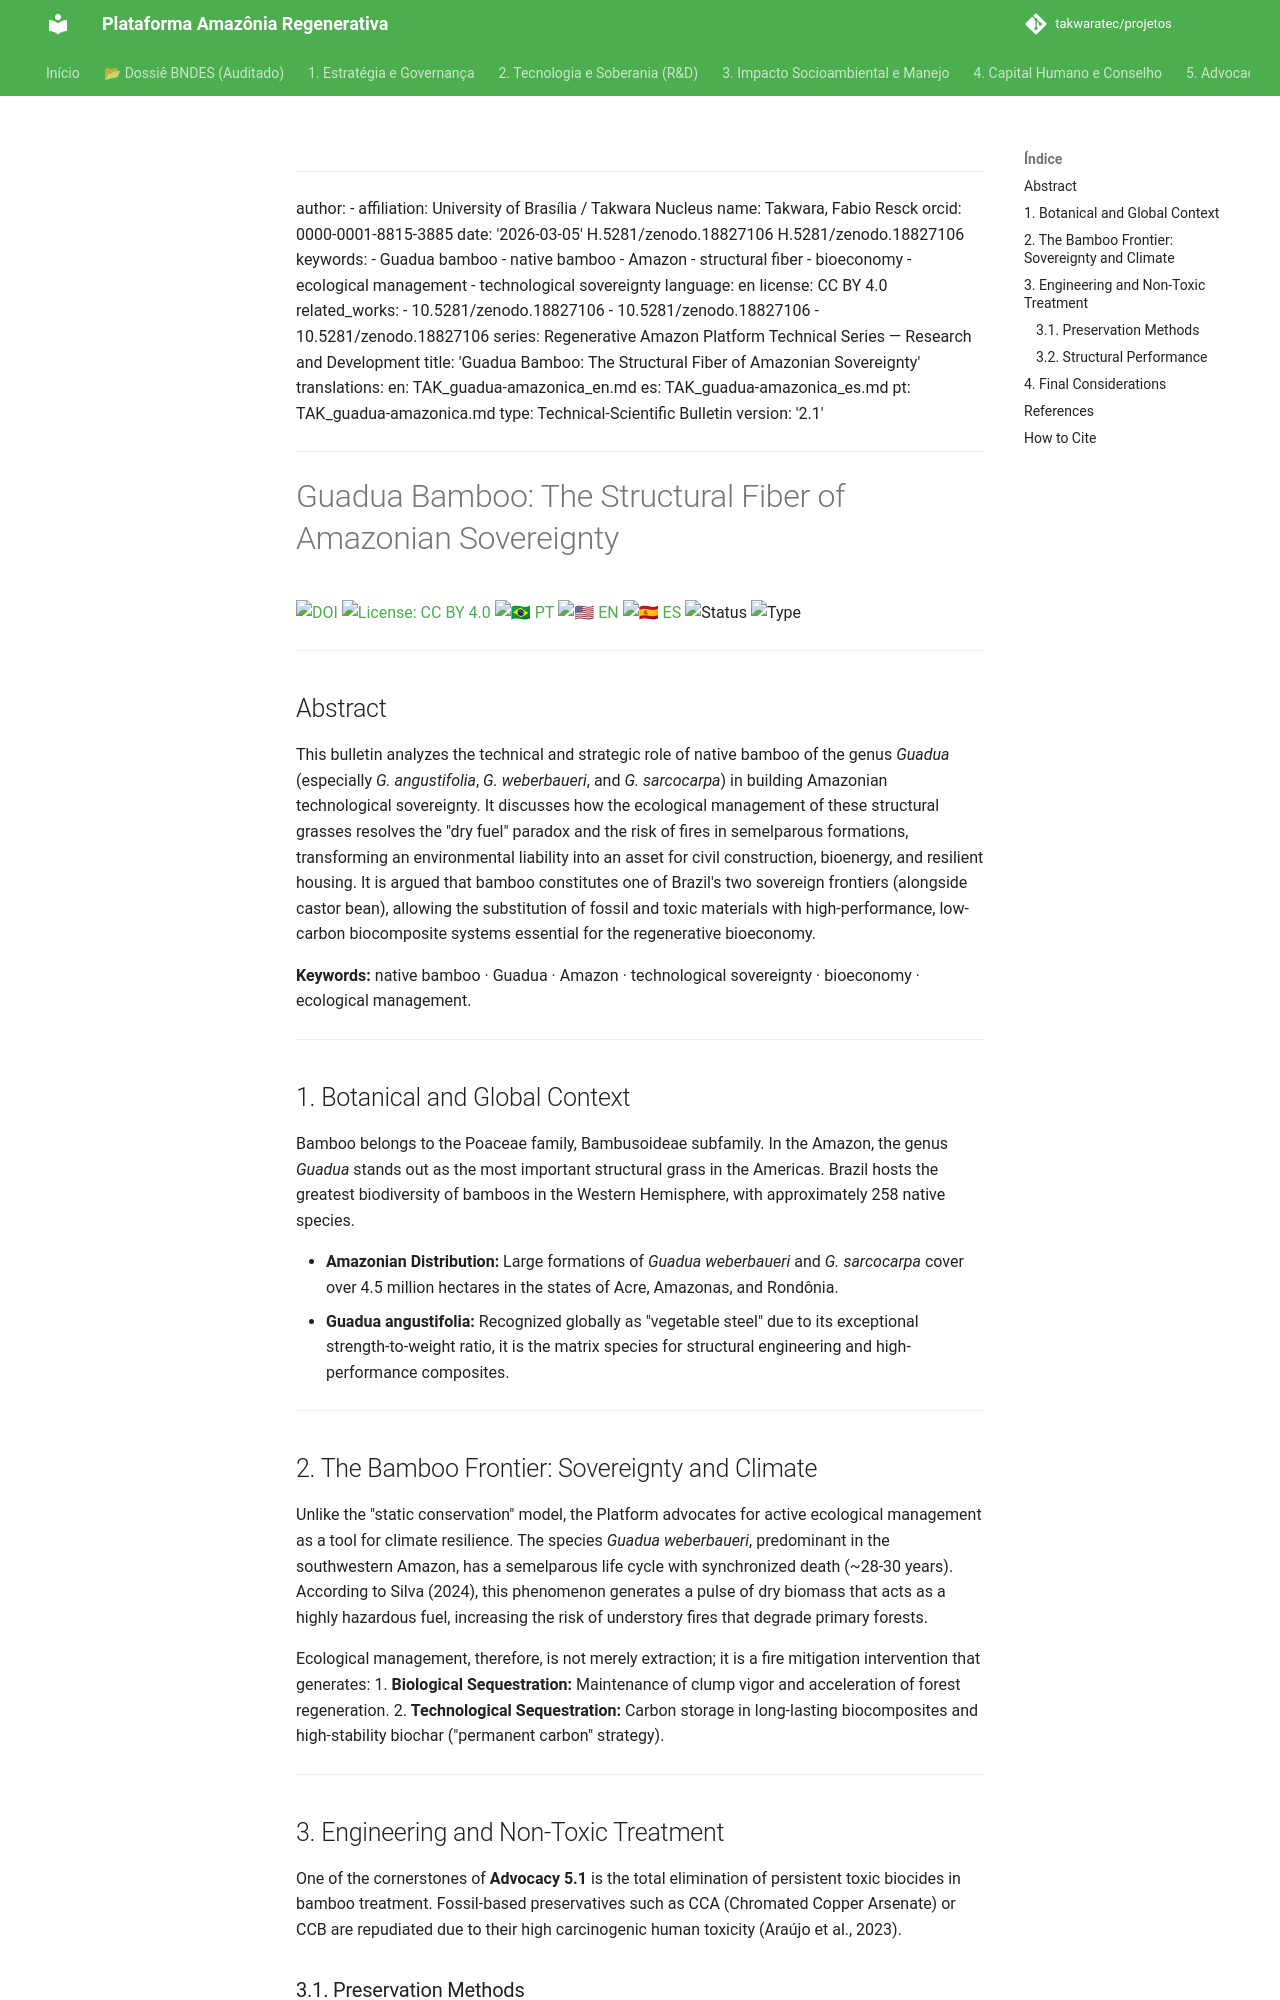

repository: takwaratec/projetos · page: 02_PESQUISA_DESENVOLVIMENTO/TAK_guadua-amazonica_en/index.html · generator: mkdocs

---
author:
- affiliation: University of Brasília / Takwara Nucleus
  name: Takwara, Fabio Resck
  orcid: 0000-0001-8815-3885
date: '2026-03-05'
doi: 10.5281/zenodo.18827106
doi: 10.5281/zenodo.18827106
keywords:
- Guadua bamboo
- native bamboo
- Amazon
- structural fiber
- bioeconomy
- ecological management
- technological sovereignty
language: en
license: CC BY 4.0
related_works:
- 10.5281/zenodo.18827106
- 10.5281/zenodo.18827106
- 10.5281/zenodo.18827106
series: Regenerative Amazon Platform Technical Series — Research and Development
title: 'Guadua Bamboo: The Structural Fiber of Amazonian Sovereignty'
translations:
  en: TAK_guadua-amazonica_en.md
  es: TAK_guadua-amazonica_es.md
  pt: TAK_guadua-amazonica.md
type: Technical-Scientific Bulletin
version: '2.2.2'
---
# Guadua Bamboo: The Structural Fiber of Amazonian Sovereignty

[![DOI](https://img.shields.io/badge/DOI-10.5281/zenodo.18827106-blue.svg)](https://doi.org/10.5281/zenodo.18827106)
[![License: CC BY 4.0](https://img.shields.io/badge/License-CC%20BY%204.0-lightgrey.svg)](https://creativecommons.org/licenses/by/4.0/)
[![🇧🇷 PT](https://img.shields.io/badge/🇧🇷-Português-green)](./TAK_guadua-amazonica.md) [![🇺🇸 EN](https://img.shields.io/badge/🇺🇸-English-blue)](./TAK_guadua-amazonica_en.md) [![🇪🇸 ES](https://img.shields.io/badge/🇪🇸-Español-orange)](./TAK_guadua-amazonica_es.md)
![Status](https://img.shields.io/badge/status-V2.2.2%20(Advocacy%205.1)-blue)
![Type](https://img.shields.io/badge/type-Technical--Scientific%20Bulletin-teal)

---

## Abstract

This bulletin analyzes the technical and strategic role of native bamboo of the genus *Guadua* (especially *G. angustifolia*, *G. weberbaueri*, and *G. sarcocarpa*) in building Amazonian technological sovereignty. It discusses how the ecological management of these structural grasses resolves the "dry fuel" paradox and the risk of fires in semelparous formations, transforming an environmental liability into an asset for civil construction, bioenergy, and resilient housing. It is argued that bamboo constitutes one of Brazil's two sovereign frontiers (alongside castor bean), allowing the substitution of fossil and toxic materials with high-performance, low-carbon biocomposite systems essential for the regenerative bioeconomy.

**Keywords:** native bamboo · Guadua · Amazon · technological sovereignty · bioeconomy · ecological management.

---

## 1. Botanical and Global Context

Bamboo belongs to the Poaceae family, Bambusoideae subfamily. In the Amazon, the genus *Guadua* stands out as the most important structural grass in the Americas. Brazil hosts the greatest biodiversity of bamboos in the Western Hemisphere, with approximately 258 native species.

*   **Amazonian Distribution:** Large formations of *Guadua weberbaueri* and *G. sarcocarpa* cover over 4.5 million hectares in the states of Acre, Amazonas, and Rondônia.
*   **Guadua angustifolia:** Recognized globally as "vegetable steel" due to its exceptional strength-to-weight ratio, it is the matrix species for structural engineering and high-performance composites.

---
